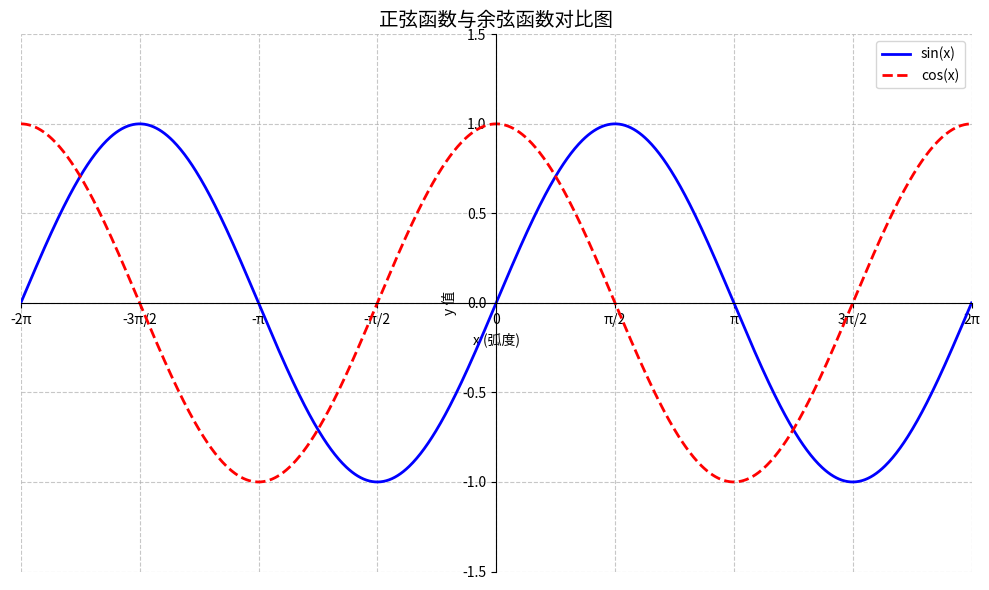

Source code (Python):
# from pylab import mpl
# mpl.rcParams['font.sans-serif'] = ['STZhongsong']    # 指定默认字体：解决plot不能显示中文问题
# mpl.rcParams['axes.unicode_minus'] = False           # 解决保存图像是负号'-'显示为方块的问题

import matplotlib.pyplot as plt
import numpy as np

# 创建数据点
x = np.linspace(-2*np.pi, 2*np.pi, 1000)  # 从-2π到2π生成1000个点
y_sin = np.sin(x)
y_cos = np.cos(x)

# 创建画布和坐标系
plt.figure(figsize=(10, 6))
ax = plt.subplot(1, 1, 1)

# 绘制正弦和余弦曲线
plt.plot(x, y_sin, color='blue', linewidth=2, label='sin(x)')
plt.plot(x, y_cos, color='red', linewidth=2, linestyle='--', label='cos(x)')

# 设置标题和标签
plt.title('正弦函数与余弦函数对比图', fontsize=14)
plt.xlabel('x (弧度)')
plt.ylabel('y 值')

# 设置坐标轴范围
plt.xlim(-2*np.pi, 2*np.pi)
plt.ylim(-1.5, 1.5)

# 设置x轴刻度为π的倍数
plt.xticks([-2*np.pi, -3*np.pi/2, -np.pi, -np.pi/2, 0, np.pi/2, np.pi, 3*np.pi/2, 2*np.pi],
           [r'-2π', r'-3π/2', r'-π', r'-π/2', '0', r'π/2', r'π', r'3π/2', r'2π'])

# 添加网格和图例
plt.grid(True, linestyle='--', alpha=0.7)
plt.legend(loc='upper right')

# 添加脊柱（坐标轴）
ax.spines['left'].set_position('zero')
ax.spines['bottom'].set_position('zero')
ax.spines['right'].set_color('none')
ax.spines['top'].set_color('none')

# 显示图形
plt.tight_layout()
plt.show()